Run: headless pygame with SDL's dummy video driver; simulated clock (each Clock.tick advances the game by its frame time, no real sleeping); random seed 0; keys injected as events and as key.get_pressed() state; mouse plan: one left click at the window centre at the start of phase 2, then a move to the lower-right quarter at the start of phase 3.
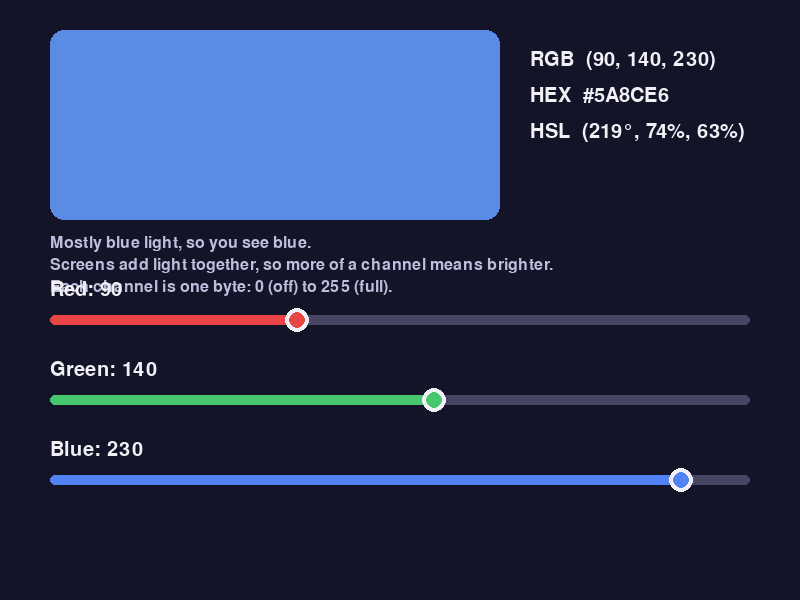
Frame 1 of 4 · flips 1–60 · no input
Frame 2 of 4 · flips 61–180 · clicked the window centre · tapped SPACE, RETURN · held RIGHT (→), D · screen unchanged from frame 1, image omitted
Frame 3 of 4 · flips 181–300 · moved the mouse to the lower-right quarter · held DOWN (↓), S · screen unchanged from frame 2, image omitted
Frame 4 of 4 · flips 301–420 · held LEFT (←), A, UP (↑), W · screen unchanged from frame 3, image omitted

The pygame program that drew these frames:

import colorsys

import pygame

pygame.init()
screen = pygame.display.set_mode((800, 600))
BLACK = (20, 20, 41)
WHITE = (240, 240, 245)
GRAY = (70, 70, 100)
pygame.display.set_caption("Color Pick DX")
clock = pygame.time.Clock()

font = pygame.font.SysFont(None, 30)
small = pygame.font.SysFont(None, 24)


class Slider:
    """A horizontal slider that holds a value from 0 to 255."""

    def __init__(self, x, y, w, label, tint, value=128):
        self.x, self.y, self.w = x, y, w
        self.label = label
        self.tint = tint
        self.value = value
        self.dragging = False

    @property
    def knob_x(self):
        return self.x + int(self.value / 255 * self.w)

    def set_from_mouse(self, mouse_x):
        ratio = (mouse_x - self.x) / self.w
        self.value = round(max(0, min(1, ratio)) * 255)

    def handle(self, event):
        if event.type == pygame.MOUSEBUTTONDOWN and event.button == 1:
            hit_area = pygame.Rect(self.x - 14, self.y - 16, self.w + 28, 32)
            if hit_area.collidepoint(event.pos):
                self.dragging = True
                self.set_from_mouse(event.pos[0])
        elif event.type == pygame.MOUSEMOTION and self.dragging:
            self.set_from_mouse(event.pos[0])
        elif event.type == pygame.MOUSEBUTTONUP and event.button == 1:
            self.dragging = False

    def draw(self, surface):
        track = pygame.Rect(self.x, self.y - 5, self.w, 10)
        pygame.draw.rect(surface, GRAY, track, border_radius=5)
        filled = pygame.Rect(self.x, self.y - 5, self.knob_x - self.x, 10)
        pygame.draw.rect(surface, self.tint, filled, border_radius=5)
        pygame.draw.circle(surface, WHITE, (self.knob_x, self.y), 12)
        pygame.draw.circle(surface, self.tint, (self.knob_x, self.y), 8)
        text = font.render(f"{self.label}: {self.value}", True, WHITE)
        surface.blit(text, (self.x, self.y - 40))


def describe(r, g, b):
    """Return short lines that teach what the current color is made of."""
    if r == g == b:
        return [
            "Equal red, green and blue gives a shade of gray.",
            "0 on every channel is black, 255 on every channel is white.",
        ]
    lit = [name for name, v in (("red", r), ("green", g), ("blue", b)) if v >= 200]
    mixes = {
        ("red", "green"): "Red + green light makes yellow.",
        ("green", "blue"): "Green + blue light makes cyan.",
        ("red", "blue"): "Red + blue light makes magenta.",
        ("red", "green", "blue"): "All three at full strength make white.",
        ("red",): "Mostly red light, so you see red.",
        ("green",): "Mostly green light, so you see green.",
        ("blue",): "Mostly blue light, so you see blue.",
    }
    first = mixes.get(tuple(lit), "Try pushing one or two sliders to 255.")
    return [
        first,
        "Screens add light together, so more of a channel means brighter.",
        "Each channel is one byte: 0 (off) to 255 (full).",
    ]


sliders = [
    Slider(50, 320, 700, "Red", (235, 70, 70), 90),
    Slider(50, 400, 700, "Green", (70, 200, 110), 140),
    Slider(50, 480, 700, "Blue", (80, 130, 245), 230),
]

run = True
while run:
    for event in pygame.event.get():
        if event.type == pygame.QUIT:
            run = False
        for s in sliders:
            s.handle(event)

    r, g, b = (s.value for s in sliders)
    h, l, sat = colorsys.rgb_to_hls(r / 255, g / 255, b / 255)

    # Draw every frame, not only when an event happens.
    screen.fill(BLACK)

    # Color preview
    pygame.draw.rect(screen, (r, g, b), (50, 30, 450, 190), border_radius=14)

    # Readouts
    readouts = [
        f"RGB  ({r}, {g}, {b})",
        f"HEX  #{r:02X}{g:02X}{b:02X}",
        f"HSL  ({round(h * 360)}\u00b0, {round(sat * 100)}%, {round(l * 100)}%)",
    ]
    for i, line in enumerate(readouts):
        screen.blit(font.render(line, True, WHITE), (530, 50 + i * 36))

    # Learning notes
    for i, line in enumerate(describe(r, g, b)):
        screen.blit(small.render(line, True, (190, 190, 220)), (50, 235 + i * 22))

    for s in sliders:
        s.draw(screen)

    pygame.display.flip()
    clock.tick(60)

pygame.quit()
